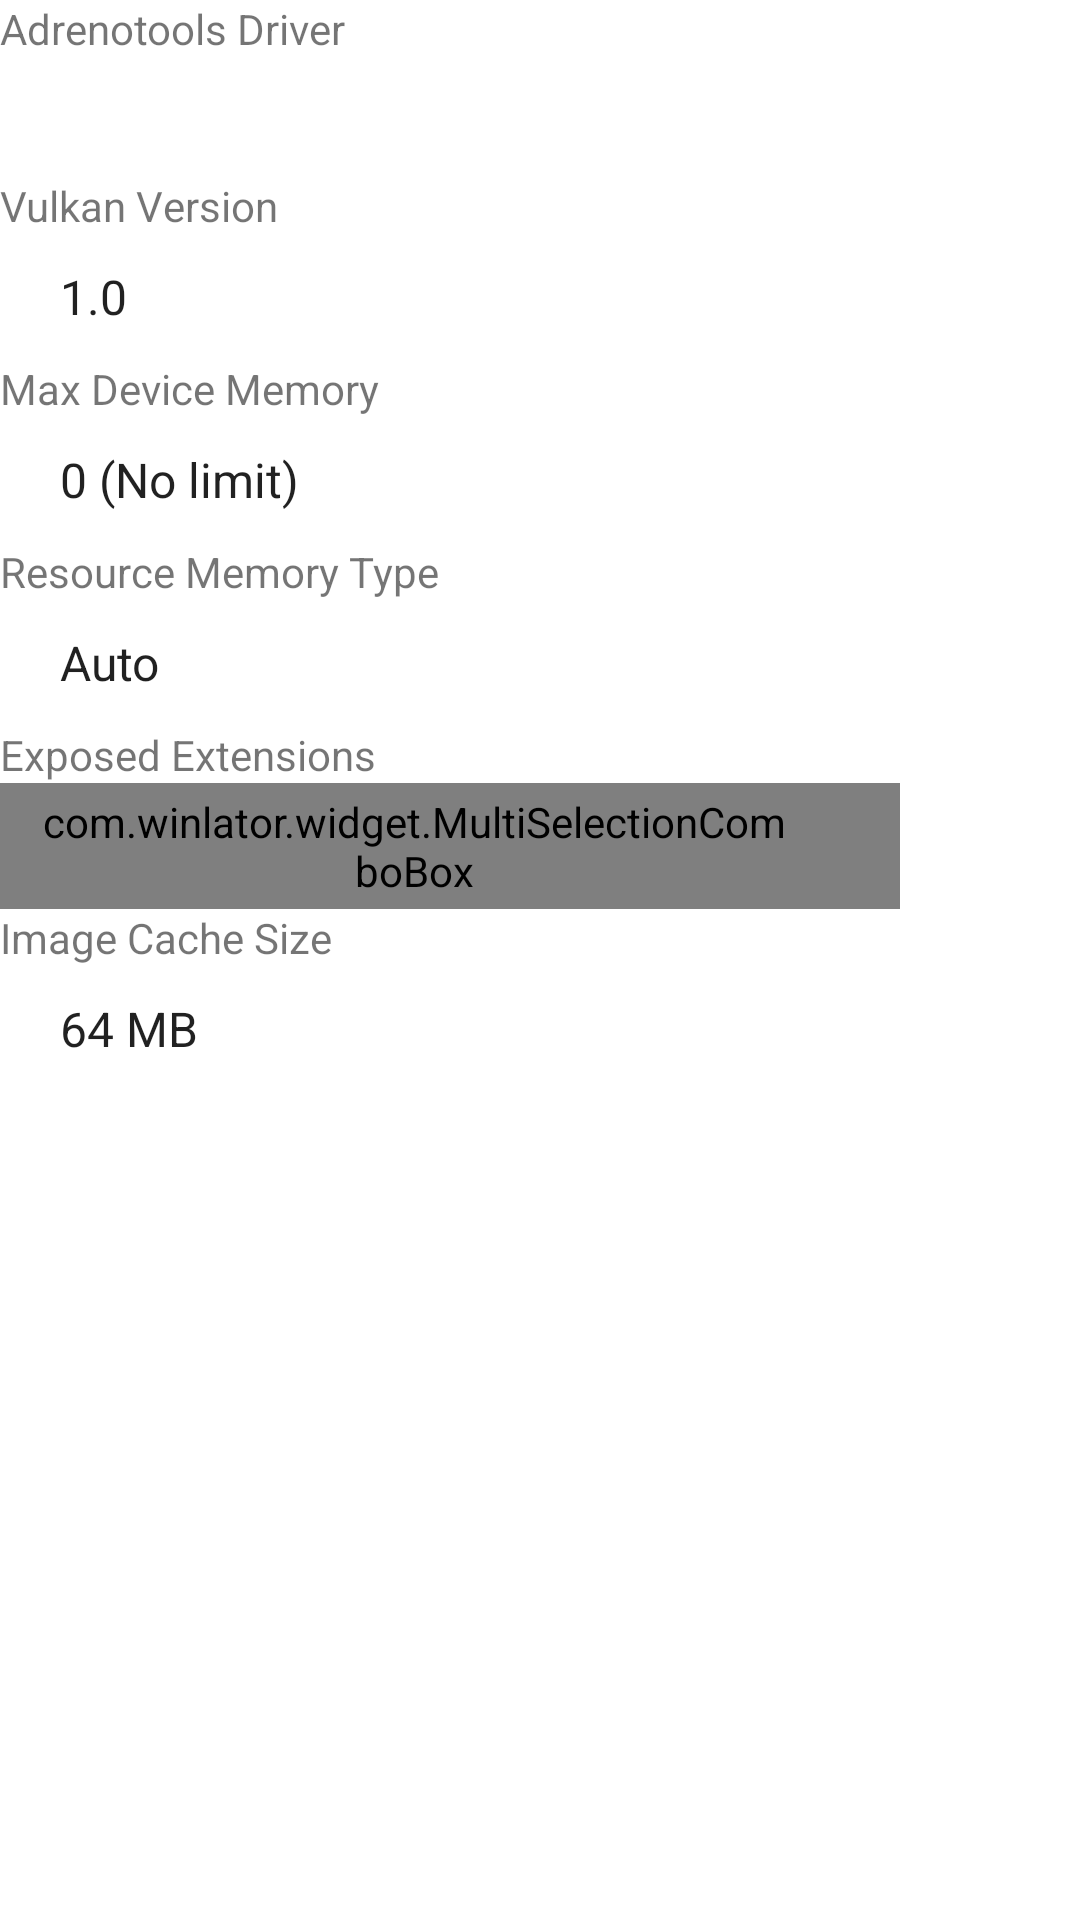

Layout XML and referenced resources for this Android screen:
<!-- AndroidManifest.xml: fallback theme Theme.MaterialComponents.DayNight.NoActionBar -->
<!-- res/layout/vortek_config_dialog.xml -->
<?xml version="1.0" encoding="utf-8"?>

<ScrollView xmlns:android="http://schemas.android.com/apk/res/android"
    android:layout_width="wrap_content"
    android:layout_height="200dp">

    <LinearLayout
        android:layout_width="300dp"
        android:layout_height="wrap_content"
        android:orientation="vertical">

        <TextView
            android:layout_width="wrap_content"
            android:layout_height="wrap_content"
            android:text="@string/adrenotools_driver" />

        <LinearLayout
            android:layout_width="match_parent"
            android:layout_height="wrap_content"
            android:orientation="horizontal"
            android:gravity="center_vertical">

            <Spinner
                style="@style/ComboBox"
                android:id="@+id/SAdrenotoolsDriver"
                android:layout_width="0dp"
                android:layout_height="wrap_content"
                android:layout_weight="1" />

            <LinearLayout
                style="@style/Toolbox"
                android:id="@+id/AdrenotoolsDriverToolbox">

                <ImageButton
                    style="@style/ListMenuButton"
                    android:src="@drawable/icon_install"
                    android:tag="install" />

                <ImageButton
                    style="@style/ListMenuButton"
                    android:layout_marginRight="0dp"
                    android:src="@drawable/icon_remove"
                    android:tag="remove" />
            </LinearLayout>
        </LinearLayout>

        <TextView
            android:layout_width="wrap_content"
            android:layout_height="wrap_content"
            android:text="@string/vulkan_version" />

        <Spinner
            style="@style/ComboBox"
            android:layout_width="match_parent"
            android:id="@+id/SVkMaxVersion"
            android:entries="@array/vk_version_entries" />

        <TextView
            android:layout_width="wrap_content"
            android:layout_height="wrap_content"
            android:text="@string/max_device_memory" />

        <Spinner
            style="@style/ComboBox"
            android:layout_width="match_parent"
            android:id="@+id/SMaxDeviceMemory"
            android:entries="@array/max_device_memory_entries" />

        <TextView
            android:layout_width="wrap_content"
            android:layout_height="wrap_content"
            android:text="@string/resource_memory_type" />

        <Spinner
            style="@style/ComboBox"
            android:layout_width="match_parent"
            android:id="@+id/SResourceMemoryType"
            android:entries="@array/resource_memory_type_entries" />

        <TextView
            android:layout_width="wrap_content"
            android:layout_height="wrap_content"
            android:text="@string/exposed_extensions" />

        <com.winlator.widget.MultiSelectionComboBox
            style="@style/ComboBox"
            android:layout_width="match_parent"
            android:id="@+id/MSCBExposedExtensions" />

        <TextView
            android:layout_width="wrap_content"
            android:layout_height="wrap_content"
            android:text="@string/image_cache_size" />

        <Spinner
            style="@style/ComboBox"
            android:layout_width="match_parent"
            android:id="@+id/SImageCacheSize"
            android:entries="@array/image_cache_size_entries" />
    </LinearLayout>
</ScrollView>
<!-- resources referenced by this layout -->
<resources>
  <string-array name="image_cache_size_entries">
          <item>64 MB</item>
          <item>128 MB</item>
          <item>256 MB</item>
          <item>512 MB</item>
          <item>1024 MB</item>
      </string-array>
  <string-array name="max_device_memory_entries">
          <item>@string/zero_no_limit</item>
          <item>512 MB</item>
          <item>1 GB</item>
          <item>2 GB</item>
          <item>4 GB</item>
          <item>6 GB</item>
          <item>8 GB</item>
          <item>12 GB</item>
      </string-array>
  <string-array name="resource_memory_type_entries">
          <item>@string/auto</item>
          <item>Opaque FD</item>
          <item>DMA Buffer</item>
          <item>Native Hardware Buffer</item>
      </string-array>
  <string-array name="vk_version_entries">
          <item>1.0</item>
          <item>1.1</item>
          <item>1.2</item>
          <item>1.3</item>
      </string-array>
  <string name="adrenotools_driver" translatable="false">Adrenotools Driver</string>
  <string name="exposed_extensions">Exposed Extensions</string>
  <string name="image_cache_size">Image Cache Size</string>
  <string name="max_device_memory">Max Device Memory</string>
  <string name="resource_memory_type">Resource Memory Type</string>
  <string name="vulkan_version">Vulkan Version</string>
  <style name="ComboBox">
          <item name="android:layout_width">192dp</item>
          <item name="android:layout_height">42dp</item>
          <item name="android:focusable">true</item>
          <item name="android:clickable">true</item>
          <item name="android:textSize">16sp</item>
          <item name="android:textColor">?attr/colorPrimaryText</item>
          <item name="android:gravity">left|center_vertical</item>
          <item name="android:paddingLeft">12dp</item>
          <item name="android:paddingRight">36dp</item>
          <item name="android:paddingTop">0dp</item>
          <item name="android:paddingBottom">0dp</item>
          <item name="android:maxLines">1</item>
          <item name="android:ellipsize">end</item>
          <item name="android:spinnerMode">dropdown</item>
          <item name="android:background">@drawable/combo_box</item>
          <item name="android:popupBackground">?attr/popupMenuBackground</item>
      </style>
  <style name="ListMenuButton" parent="BaseImageButton">
          <item name="android:layout_width">34dp</item>
          <item name="android:layout_height">34dp</item>
          <item name="android:tint">?attr/colorPrimaryVariant</item>
          <item name="android:layout_marginLeft">2dp</item>
          <item name="android:layout_marginRight">2dp</item>
      </style>
  <style name="Toolbox">
          <item name="android:layout_width">wrap_content</item>
          <item name="android:layout_height">40dp</item>
          <item name="android:orientation">horizontal</item>
          <item name="android:gravity">center_vertical</item>
          <item name="android:background">?attr/toolboxBackground</item>
          <item name="android:paddingTop">2dp</item>
          <item name="android:paddingBottom">2dp</item>
          <item name="android:paddingLeft">8dp</item>
          <item name="android:paddingRight">8dp</item>
      </style>
  <string name="zero_no_limit">0 (No limit)</string>
  <string name="auto">Auto</string>
  <style name="BaseImageButton">
          <item name="android:layout_width">42dp</item>
          <item name="android:layout_height">42dp</item>
          <item name="android:focusable">true</item>
          <item name="android:clickable">true</item>
          <item name="android:gravity">center</item>
          <item name="android:scaleType">centerInside</item>
          <item name="android:background">?selectableItemBackgroundBorderless</item>
          <item name="android:padding">4dp</item>
      </style>
</resources>
